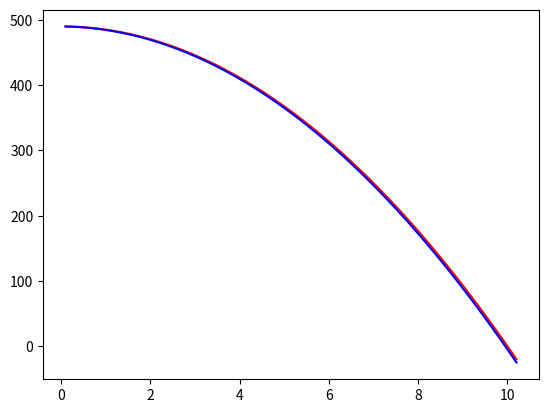

This figure's Python source:
import math
import numpy as np
import matplotlib.pyplot as plt
g = -9.8
xo = 490
dt = 0.1 
vo = 0
N=5-1

KWaktu=[]
KDataAnalitik=[]
KDataNumerik=[]
#========== WAKTU TOTAL ====================
T = math.sqrt(-2*xo/g)
#========== 
n=(T/dt)+1 #ini nih kuncinya KACAWWW
print('banyak titik = ',n)



t=[0.1,0.2,0.3,0.4] #ini tuh kalau misalkan detiknya cuma segini kalau misal otomatis tergantung banyak titik si waktunya ngikutin delta

z=0

#print(len(t))
#=========== ANALITIK ERA ====================
print('ANALITIK')
plt.figure()
i=0
while(i<=n):
    dti=dt*(i+1)
    KWaktu.append(dti)
    if(i==0):
        x = (0.5*(g*((dti)**2)))+xo
    else:
     
        x = (0.5*(g*((dti)**2)))+xo
    KDataAnalitik.append(x)
    print(round(x,2))
    i=i+1

#=========== NUMERIK ERA =====================
print('NUMERIK')
ib = 0
while (ib<=n):
    if (ib==0):
        v = g*(dt)+vo
    else:
        v = g*((ib+1)*dt)+v
    x = v*dt+xo
    KDataNumerik.append(x)
    ib = ib+1
    print(round(x,2))

plt.plot(KWaktu,KDataAnalitik,'r')
plt.plot(KWaktu,KDataNumerik,'b')
plt.show()